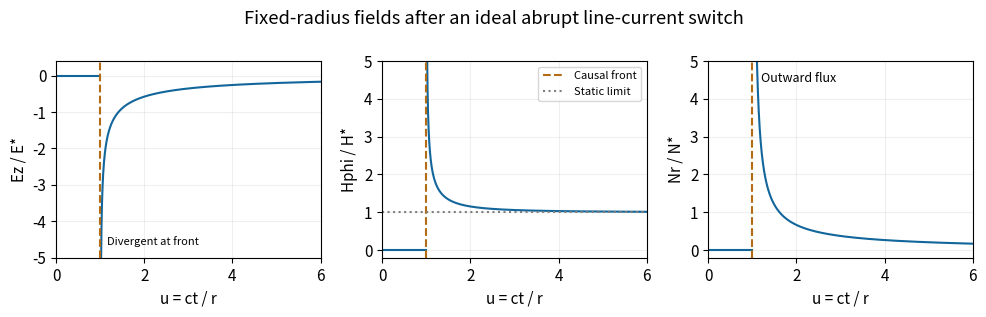

Source code (Python): (Note: this script raises an exception after producing the figure.)
#!/usr/bin/env python3
"""Original educational diagram. Tested with Python 3.14, NumPy 2.3, Matplotlib 3.10.
Run from the corresponding mirrored _media directory; writes a PNG basename to cwd.
"""
from pathlib import Path
import numpy as np
import matplotlib
matplotlib.use('Agg')
import matplotlib.pyplot as plt
plt.rcParams.update({'font.size':11,'figure.facecolor':'white','axes.facecolor':'white'})

u=np.r_[np.linspace(0,.999,200),np.geomspace(.002,5,1500)+1];valid=u>1;E=np.zeros_like(u);H=E.copy();N=E.copy();E[valid]=-1/np.sqrt(u[valid]**2-1);H[valid]=u[valid]/np.sqrt(u[valid]**2-1);N[valid]=u[valid]/(u[valid]**2-1)
fig,axs=plt.subplots(1,3,figsize=(10,3.2))
for ax,y,label,lim in zip(axs,[E,H,N],['Ez / E*','Hphi / H*','Nr / N*'],[(-5,.4),(-.2,5),(-.2,5)]):
 ax.plot(u[~valid],y[~valid],color='#12669b');ax.plot(u[valid],y[valid],color='#12669b');ax.axvline(1,color='#b36b16',ls='--',label='Causal front');ax.set(xlim=(0,6),ylim=lim,xlabel='u = ct / r',ylabel=label);ax.grid(alpha=.2)
axs[1].axhline(1,color='.5',ls=':',label='Static limit');axs[1].legend(fontsize=8);axs[0].text(1.15,-4.65,'Divergent at front',fontsize=8);axs[2].text(1.2,4.45,'Outward flux',fontsize=9)
fig.suptitle('Fixed-radius fields after an ideal abrupt line-current switch');fig.tight_layout()

fig.savefig(Path(__file__).with_suffix('.png').name,dpi=150,facecolor='white',bbox_inches='tight')
